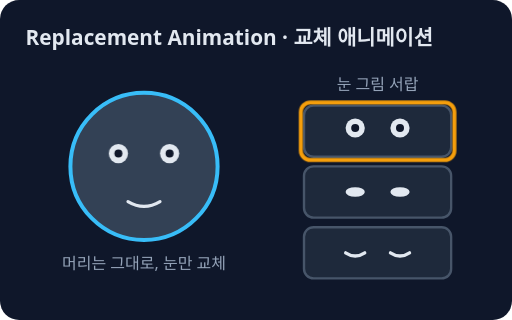
t = 0.00 s
t = 1.00 s: frame unchanged from t = 0.00 s, image omitted
t = 1.50 s: frame unchanged from t = 0.00 s, image omitted
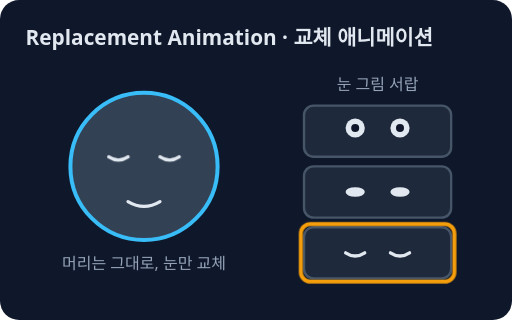
t = 2.55 s
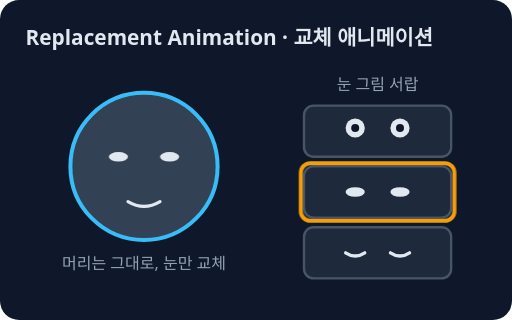
t = 3.30 s
t = 4.20 s: frame unchanged from t = 0.00 s, image omitted

The animated SVG that drew these frames (rendered in a browser with its animation timeline set to each time). Animation: 10 CSS @keyframes rules; one cycle of 5.00 s, repeats indefinitely.

<svg xmlns="http://www.w3.org/2000/svg" viewBox="0 0 320 200" role="img" aria-label="교체 애니메이션: 눈·입·손 같은 부분을 미리 그린 여러 그림으로 갈아 끼우는 방식">
<style>text{font-family:system-ui,sans-serif}@keyframes k1{0%,39.99%{opacity:1}40%,100%{opacity:0}}.k1{animation:k1 5s linear infinite;transform-box:fill-box;transform-origin:center}@keyframes k2{0%,39.99%{opacity:0}40%,47.99%{opacity:1}48%,100%{opacity:0}}.k2{animation:k2 5s linear infinite;transform-box:fill-box;transform-origin:center}@keyframes k3{0%,47.99%{opacity:0}48%,59.99%{opacity:1}60%,100%{opacity:0}}.k3{animation:k3 5s linear infinite;transform-box:fill-box;transform-origin:center}@keyframes k4{0%,59.99%{opacity:0}60%,67.99%{opacity:1}68%,100%{opacity:0}}.k4{animation:k4 5s linear infinite;transform-box:fill-box;transform-origin:center}@keyframes k5{0%,67.99%{opacity:0}68%,99.99%{opacity:1}}.k5{animation:k5 5s linear infinite;transform-box:fill-box;transform-origin:center}@keyframes k6{0%,39.99%{opacity:1}40%,100%{opacity:0}}.k6{animation:k6 5s linear infinite;transform-box:fill-box;transform-origin:center}@keyframes k7{0%,67.99%{opacity:0}68%,99.99%{opacity:1}}.k7{animation:k7 5s linear infinite;transform-box:fill-box;transform-origin:center}@keyframes k8{0%,39.99%{opacity:0}40%,47.99%{opacity:1}48%,100%{opacity:0}}.k8{animation:k8 5s linear infinite;transform-box:fill-box;transform-origin:center}@keyframes k9{0%,59.99%{opacity:0}60%,67.99%{opacity:1}68%,100%{opacity:0}}.k9{animation:k9 5s linear infinite;transform-box:fill-box;transform-origin:center}@keyframes k10{0%,47.99%{opacity:0}48%,59.99%{opacity:1}60%,100%{opacity:0}}.k10{animation:k10 5s linear infinite;transform-box:fill-box;transform-origin:center}@media (prefers-reduced-motion: reduce){*{animation:none!important;transition:none!important}}</style>
<rect width="320" height="200" rx="12" fill="#0f172a"/>
<text x="16" y="28" font-size="13" fill="#e2e8f0" font-weight="700">Replacement Animation · 교체 애니메이션</text>
<circle cx="90" cy="104" r="46" fill="#334155" stroke="#38bdf8" stroke-width="2.5"/>
<g class="k1"><circle cx="74" cy="96" r="6" fill="#e2e8f0"/>
<circle cx="74" cy="96" r="2.5" fill="#0f172a"/>
<circle cx="106" cy="96" r="6" fill="#e2e8f0"/>
<circle cx="106" cy="96" r="2.5" fill="#0f172a"/></g>
<g class="k2" opacity="0"><ellipse cx="74" cy="98" rx="6" ry="3" fill="#e2e8f0"/>
<ellipse cx="106" cy="98" rx="6" ry="3" fill="#e2e8f0"/></g>
<g class="k3" opacity="0"><path d="M68 98 Q74 102 80 98" fill="none" stroke="#e2e8f0" stroke-width="2" stroke-linecap="round" stroke-linejoin="round"/>
<path d="M100 98 Q106 102 112 98" fill="none" stroke="#e2e8f0" stroke-width="2" stroke-linecap="round" stroke-linejoin="round"/></g>
<g class="k4" opacity="0"><ellipse cx="74" cy="98" rx="6" ry="3" fill="#e2e8f0"/>
<ellipse cx="106" cy="98" rx="6" ry="3" fill="#e2e8f0"/></g>
<g class="k5" opacity="0"><circle cx="74" cy="96" r="6" fill="#e2e8f0"/>
<circle cx="74" cy="96" r="2.5" fill="#0f172a"/>
<circle cx="106" cy="96" r="6" fill="#e2e8f0"/>
<circle cx="106" cy="96" r="2.5" fill="#0f172a"/></g>
<path d="M80 126 Q90 132 100 126" fill="none" stroke="#e2e8f0" stroke-width="2" stroke-linecap="round" stroke-linejoin="round"/>
<text x="90" y="168" font-size="10" fill="#94a3b8" text-anchor="middle">머리는 그대로, 눈만 교체</text>
<text x="236" y="56" font-size="10" fill="#94a3b8" text-anchor="middle">눈 그림 서랍</text>
<rect x="190" y="66" width="92" height="32" rx="6" fill="#1e293b" stroke="#475569" stroke-width="1.5"/>
<g><circle cx="222" cy="80" r="6" fill="#e2e8f0"/>
<circle cx="222" cy="80" r="2.5" fill="#0f172a"/>
<circle cx="250" cy="80" r="6" fill="#e2e8f0"/>
<circle cx="250" cy="80" r="2.5" fill="#0f172a"/></g>
<rect x="188" y="64" width="96" height="36" rx="6" fill="none" stroke="#f59e0b" stroke-width="2.5" class="k6"/>
<rect x="188" y="64" width="96" height="36" rx="6" fill="none" stroke="#f59e0b" stroke-width="2.5" opacity="0" class="k7"/>
<rect x="190" y="104" width="92" height="32" rx="6" fill="#1e293b" stroke="#475569" stroke-width="1.5"/>
<g><ellipse cx="222" cy="120" rx="6" ry="3" fill="#e2e8f0"/>
<ellipse cx="250" cy="120" rx="6" ry="3" fill="#e2e8f0"/></g>
<rect x="188" y="102" width="96" height="36" rx="6" fill="none" stroke="#f59e0b" stroke-width="2.5" opacity="0" class="k8"/>
<rect x="188" y="102" width="96" height="36" rx="6" fill="none" stroke="#f59e0b" stroke-width="2.5" opacity="0" class="k9"/>
<rect x="190" y="142" width="92" height="32" rx="6" fill="#1e293b" stroke="#475569" stroke-width="1.5"/>
<g><path d="M216 158 Q222 162 228 158" fill="none" stroke="#e2e8f0" stroke-width="2" stroke-linecap="round" stroke-linejoin="round"/>
<path d="M244 158 Q250 162 256 158" fill="none" stroke="#e2e8f0" stroke-width="2" stroke-linecap="round" stroke-linejoin="round"/></g>
<rect x="188" y="140" width="96" height="36" rx="6" fill="none" stroke="#f59e0b" stroke-width="2.5" opacity="0" class="k10"/>
</svg>
